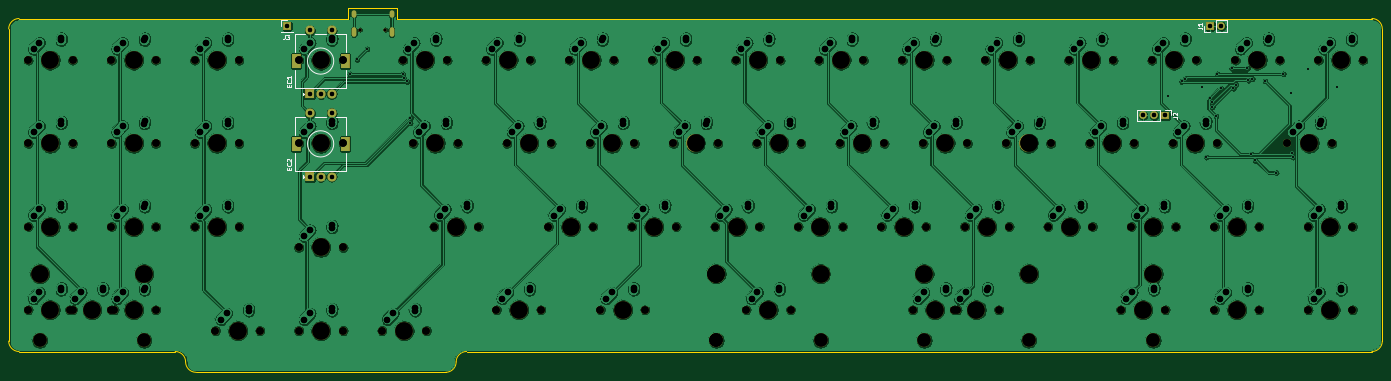
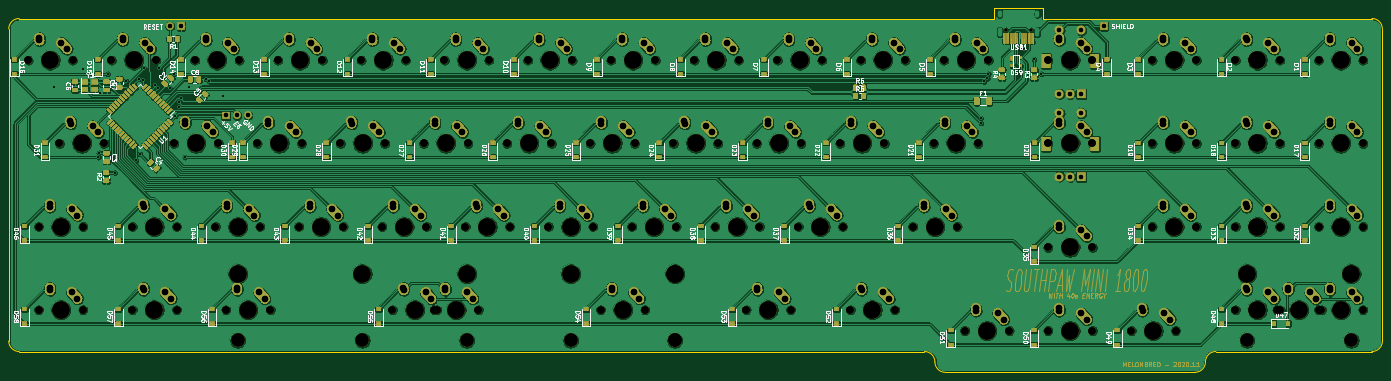
Circuit board: 12 layer files. Board 314.3 x 83.3 mm.
- bottom_copper: SPM1800-B_Cu.gbr (1306609 bytes)
- bottom_mask: SPM1800-B_Mask.gbr (142748 bytes)
- paste: SPM1800-B_Paste.gbr (21911 bytes)
- bottom_silk: SPM1800-B_SilkS.gbr (85880 bytes)
- outline: SPM1800-Edge_Cuts.gbr (1644 bytes)
- top_copper: SPM1800-F_Cu.gbr (982567 bytes)
- top_mask: SPM1800-F_Mask.gbr (10980 bytes)
- paste: SPM1800-F_Paste.gbr (466 bytes)
- top_silk: SPM1800-F_SilkS.gbr (5825 bytes)
- drill: SPM1800-NPTH.drl (3570 bytes)
- drill: SPM1800-PTH.drl (5433 bytes)
- drill: SPM1800.drl (8606 bytes)

=== bottom_copper: SPM1800-B_Cu.gbr (1306609 bytes, source omitted) ===
=== bottom_mask: SPM1800-B_Mask.gbr (142748 bytes, source omitted) ===
=== paste: SPM1800-B_Paste.gbr (21911 bytes, source omitted) ===
=== bottom_silk: SPM1800-B_SilkS.gbr (85880 bytes, source omitted) ===
=== outline: SPM1800-Edge_Cuts.gbr ===
%TF.GenerationSoftware,KiCad,Pcbnew,5.1.8-db9833491~87~ubuntu20.04.1*%
%TF.CreationDate,2020-11-06T17:36:50-08:00*%
%TF.ProjectId,SPM1800,53504d31-3830-4302-9e6b-696361645f70,rev?*%
%TF.SameCoordinates,Original*%
%TF.FileFunction,Profile,NP*%
%FSLAX46Y46*%
G04 Gerber Fmt 4.6, Leading zero omitted, Abs format (unit mm)*
G04 Created by KiCad (PCBNEW 5.1.8-db9833491~87~ubuntu20.04.1) date 2020-11-06 17:36:50*
%MOMM*%
%LPD*%
G01*
G04 APERTURE LIST*
%TA.AperFunction,Profile*%
%ADD10C,0.150000*%
%TD*%
G04 APERTURE END LIST*
D10*
X145637250Y-59213750D02*
X145637250Y-56832500D01*
X145637250Y-56832500D02*
X134524750Y-56832500D01*
X134524750Y-56832500D02*
X134524750Y-59213750D01*
X134524750Y-59213750D02*
X59182000Y-59213750D01*
X368744500Y-59213750D02*
X145637250Y-59213750D01*
X371125750Y-133032500D02*
X371125750Y-61595000D01*
X161575750Y-135413750D02*
X368744500Y-135413750D01*
X99663250Y-140176250D02*
X156813250Y-140176250D01*
X59182000Y-135413750D02*
X94900750Y-135413750D01*
X56800750Y-61595000D02*
X56800750Y-133032500D01*
X59182000Y-135413750D02*
G75*
G02*
X56800750Y-133032500I0J2381250D01*
G01*
X56800750Y-61595000D02*
G75*
G02*
X59182000Y-59213750I2381250J0D01*
G01*
X368744500Y-59213750D02*
G75*
G02*
X371125750Y-61595000I0J-2381250D01*
G01*
X371125750Y-133032500D02*
G75*
G02*
X368744500Y-135413750I-2381250J0D01*
G01*
X159194500Y-137795000D02*
G75*
G02*
X161575750Y-135413750I2381250J0D01*
G01*
X159194500Y-137795000D02*
G75*
G02*
X156813250Y-140176250I-2381250J0D01*
G01*
X94900750Y-135413750D02*
G75*
G02*
X97282000Y-137795000I0J-2381250D01*
G01*
X99663250Y-140176250D02*
G75*
G02*
X97282000Y-137795000I0J2381250D01*
G01*
M02*

=== top_copper: SPM1800-F_Cu.gbr (982567 bytes, source omitted) ===
=== top_mask: SPM1800-F_Mask.gbr (10980 bytes, source omitted) ===
=== paste: SPM1800-F_Paste.gbr ===
%TF.GenerationSoftware,KiCad,Pcbnew,5.1.6+dfsg1-1*%
%TF.CreationDate,2020-11-03T16:58:05-08:00*%
%TF.ProjectId,SPM1800,53504d31-3830-4302-9e6b-696361645f70,rev?*%
%TF.SameCoordinates,Original*%
%TF.FileFunction,Paste,Top*%
%TF.FilePolarity,Positive*%
%FSLAX46Y46*%
G04 Gerber Fmt 4.6, Leading zero omitted, Abs format (unit mm)*
G04 Created by KiCad (PCBNEW 5.1.6+dfsg1-1) date 2020-11-03 16:58:05*
%MOMM*%
%LPD*%
G01*
G04 APERTURE LIST*
G04 APERTURE END LIST*
M02*

=== top_silk: SPM1800-F_SilkS.gbr ===
%TF.GenerationSoftware,KiCad,Pcbnew,5.1.8-db9833491~87~ubuntu20.04.1*%
%TF.CreationDate,2020-11-06T17:36:50-08:00*%
%TF.ProjectId,SPM1800,53504d31-3830-4302-9e6b-696361645f70,rev?*%
%TF.SameCoordinates,Original*%
%TF.FileFunction,Legend,Top*%
%TF.FilePolarity,Positive*%
%FSLAX46Y46*%
G04 Gerber Fmt 4.6, Leading zero omitted, Abs format (unit mm)*
G04 Created by KiCad (PCBNEW 5.1.8-db9833491~87~ubuntu20.04.1) date 2020-11-06 17:36:50*
%MOMM*%
%LPD*%
G01*
G04 APERTURE LIST*
%ADD10C,0.120000*%
%ADD11C,0.150000*%
G04 APERTURE END LIST*
D10*
%TO.C,J2*%
X322767000Y-80077000D02*
X322767000Y-81407000D01*
X321437000Y-80077000D02*
X322767000Y-80077000D01*
X320167000Y-80077000D02*
X320167000Y-82737000D01*
X320167000Y-82737000D02*
X315027000Y-82737000D01*
X320167000Y-80077000D02*
X315027000Y-80077000D01*
X315027000Y-80077000D02*
X315027000Y-82737000D01*
%TO.C,J3*%
X119193000Y-59630000D02*
X120523000Y-59630000D01*
X119193000Y-60960000D02*
X119193000Y-59630000D01*
X119193000Y-62230000D02*
X121853000Y-62230000D01*
X121853000Y-62230000D02*
X121853000Y-62290000D01*
X119193000Y-62230000D02*
X119193000Y-62290000D01*
X119193000Y-62290000D02*
X121853000Y-62290000D01*
%TO.C,EC2*%
X128183000Y-88399000D02*
X128183000Y-87399000D01*
X127683000Y-87899000D02*
X128683000Y-87899000D01*
X131683000Y-81799000D02*
X134083000Y-81799000D01*
X126883000Y-81799000D02*
X129483000Y-81799000D01*
X122283000Y-81799000D02*
X124683000Y-81799000D01*
X124083000Y-95099000D02*
X124383000Y-95399000D01*
X124083000Y-95699000D02*
X124083000Y-95099000D01*
X124383000Y-95399000D02*
X124083000Y-95699000D01*
X122283000Y-93999000D02*
X134083000Y-93999000D01*
X122283000Y-89899000D02*
X122283000Y-93999000D01*
X134083000Y-89899000D02*
X134083000Y-93999000D01*
X134083000Y-81799000D02*
X134083000Y-85899000D01*
X122283000Y-85899000D02*
X122283000Y-81799000D01*
X131183000Y-87899000D02*
G75*
G03*
X131183000Y-87899000I-3000000J0D01*
G01*
%TO.C,EC1*%
X128183000Y-69454000D02*
X128183000Y-68454000D01*
X127683000Y-68954000D02*
X128683000Y-68954000D01*
X131683000Y-62854000D02*
X134083000Y-62854000D01*
X126883000Y-62854000D02*
X129483000Y-62854000D01*
X122283000Y-62854000D02*
X124683000Y-62854000D01*
X124083000Y-76154000D02*
X124383000Y-76454000D01*
X124083000Y-76754000D02*
X124083000Y-76154000D01*
X124383000Y-76454000D02*
X124083000Y-76754000D01*
X122283000Y-75054000D02*
X134083000Y-75054000D01*
X122283000Y-70954000D02*
X122283000Y-75054000D01*
X134083000Y-70954000D02*
X134083000Y-75054000D01*
X134083000Y-62854000D02*
X134083000Y-66954000D01*
X122283000Y-66954000D02*
X122283000Y-62854000D01*
X131183000Y-68954000D02*
G75*
G03*
X131183000Y-68954000I-3000000J0D01*
G01*
%TO.C,J1*%
X335594000Y-62290000D02*
X335594000Y-59630000D01*
X332994000Y-62290000D02*
X335594000Y-62290000D01*
X332994000Y-59630000D02*
X335594000Y-59630000D01*
X332994000Y-62290000D02*
X332994000Y-59630000D01*
X331724000Y-62290000D02*
X330394000Y-62290000D01*
X330394000Y-62290000D02*
X330394000Y-60960000D01*
%TO.C,J2*%
D11*
X323219380Y-81740333D02*
X323933666Y-81740333D01*
X324076523Y-81787952D01*
X324171761Y-81883190D01*
X324219380Y-82026047D01*
X324219380Y-82121285D01*
X323314619Y-81311761D02*
X323267000Y-81264142D01*
X323219380Y-81168904D01*
X323219380Y-80930809D01*
X323267000Y-80835571D01*
X323314619Y-80787952D01*
X323409857Y-80740333D01*
X323505095Y-80740333D01*
X323647952Y-80787952D01*
X324219380Y-81359380D01*
X324219380Y-80740333D01*
%TO.C,J3*%
X119935666Y-63015880D02*
X119935666Y-63730166D01*
X119888047Y-63873023D01*
X119792809Y-63968261D01*
X119649952Y-64015880D01*
X119554714Y-64015880D01*
X120316619Y-63015880D02*
X120935666Y-63015880D01*
X120602333Y-63396833D01*
X120745190Y-63396833D01*
X120840428Y-63444452D01*
X120888047Y-63492071D01*
X120935666Y-63587309D01*
X120935666Y-63825404D01*
X120888047Y-63920642D01*
X120840428Y-63968261D01*
X120745190Y-64015880D01*
X120459476Y-64015880D01*
X120364238Y-63968261D01*
X120316619Y-63920642D01*
%TO.C,EC2*%
X120911571Y-93789476D02*
X120911571Y-93456142D01*
X121435380Y-93313285D02*
X121435380Y-93789476D01*
X120435380Y-93789476D01*
X120435380Y-93313285D01*
X121340142Y-92313285D02*
X121387761Y-92360904D01*
X121435380Y-92503761D01*
X121435380Y-92599000D01*
X121387761Y-92741857D01*
X121292523Y-92837095D01*
X121197285Y-92884714D01*
X121006809Y-92932333D01*
X120863952Y-92932333D01*
X120673476Y-92884714D01*
X120578238Y-92837095D01*
X120483000Y-92741857D01*
X120435380Y-92599000D01*
X120435380Y-92503761D01*
X120483000Y-92360904D01*
X120530619Y-92313285D01*
X120530619Y-91932333D02*
X120483000Y-91884714D01*
X120435380Y-91789476D01*
X120435380Y-91551380D01*
X120483000Y-91456142D01*
X120530619Y-91408523D01*
X120625857Y-91360904D01*
X120721095Y-91360904D01*
X120863952Y-91408523D01*
X121435380Y-91979952D01*
X121435380Y-91360904D01*
%TO.C,EC1*%
X120911571Y-74844476D02*
X120911571Y-74511142D01*
X121435380Y-74368285D02*
X121435380Y-74844476D01*
X120435380Y-74844476D01*
X120435380Y-74368285D01*
X121340142Y-73368285D02*
X121387761Y-73415904D01*
X121435380Y-73558761D01*
X121435380Y-73654000D01*
X121387761Y-73796857D01*
X121292523Y-73892095D01*
X121197285Y-73939714D01*
X121006809Y-73987333D01*
X120863952Y-73987333D01*
X120673476Y-73939714D01*
X120578238Y-73892095D01*
X120483000Y-73796857D01*
X120435380Y-73654000D01*
X120435380Y-73558761D01*
X120483000Y-73415904D01*
X120530619Y-73368285D01*
X121435380Y-72415904D02*
X121435380Y-72987333D01*
X121435380Y-72701619D02*
X120435380Y-72701619D01*
X120578238Y-72796857D01*
X120673476Y-72892095D01*
X120721095Y-72987333D01*
%TO.C,J1*%
X328846380Y-61293333D02*
X329560666Y-61293333D01*
X329703523Y-61340952D01*
X329798761Y-61436190D01*
X329846380Y-61579047D01*
X329846380Y-61674285D01*
X329846380Y-60293333D02*
X329846380Y-60864761D01*
X329846380Y-60579047D02*
X328846380Y-60579047D01*
X328989238Y-60674285D01*
X329084476Y-60769523D01*
X329132095Y-60864761D01*
%TD*%
M02*

=== drill: SPM1800-NPTH.drl ===
M48
; DRILL file {KiCad 5.1.8-db9833491~87~ubuntu20.04.1} date Fri Nov  6 17:36:52 2020
; FORMAT={-:-/ absolute / inch / decimal}
; #@! TF.CreationDate,2020-11-06T17:36:52-08:00
; #@! TF.GenerationSoftware,Kicad,Pcbnew,5.1.8-db9833491~87~ubuntu20.04.1
; #@! TF.FileFunction,NonPlated,1,2,NPTH
FMAT,2
INCH
T1C0.0256
T2C0.0689
T3C0.1200
T4C0.1570
%
G90
G05
T1
X5.4012Y-2.4311
X5.6288Y-2.4311
T2
X11.7862Y-2.7062
X12.1862Y-2.7062
X11.9737Y-3.4562
X12.3737Y-3.4562
X5.88Y-3.4562
X6.28Y-3.4562
X2.4112Y-2.7062
X2.8112Y-2.7062
X6.0675Y-4.2062
X6.4675Y-4.2062
X4.0987Y-5.1437
X4.4988Y-5.1437
X8.7862Y-2.7062
X9.1862Y-2.7062
X12.255Y-4.9562
X12.655Y-4.9562
X8.5987Y-4.2062
X8.9987Y-4.2062
X4.8487Y-2.7062
X5.2488Y-2.7062
X10.4737Y-3.4562
X10.8737Y-3.4562
X4.8487Y-3.4562
X5.2488Y-3.4562
X2.4112Y-4.2062
X2.8112Y-4.2062
X2.4112Y-3.4562
X2.8112Y-3.4562
X5.7862Y-2.7062
X6.1863Y-2.7062
X13.755Y-3.4562
X14.155Y-3.4562
X11.0362Y-2.7062
X11.4362Y-2.7062
X10.8487Y-4.2062
X11.2487Y-4.2062
X3.1612Y-2.7062
X3.5612Y-2.7062
X10.755Y-4.9562
X11.155Y-4.9562
X10.38Y-4.9562
X10.78Y-4.9562
X7.4737Y-3.4562
X7.8738Y-3.4562
X3.9112Y-4.2062
X4.3113Y-4.2062
X12.7237Y-3.4562
X13.1237Y-3.4562
X7.8487Y-4.2062
X8.2487Y-4.2062
X12.5362Y-2.7062
X12.9362Y-2.7062
X11.5987Y-4.2062
X11.9987Y-4.2062
X2.4112Y-4.9562
X2.8112Y-4.9562
X13.0987Y-4.2062
X13.4987Y-4.2062
X3.1612Y-4.2062
X3.5612Y-4.2062
X4.8487Y-4.3937
X5.2488Y-4.3937
X14.0362Y-2.7062
X14.4362Y-2.7062
X13.9425Y-4.2062
X14.3425Y-4.2062
X8.0362Y-2.7062
X8.4362Y-2.7062
X3.1612Y-4.9562
X3.5612Y-4.9562
X13.9425Y-4.9562
X14.3425Y-4.9562
X9.7237Y-3.4562
X10.1237Y-3.4562
X10.2862Y-2.7062
X10.6862Y-2.7062
X7.0987Y-4.2062
X7.4988Y-4.2062
X7.2862Y-2.7062
X7.6863Y-2.7062
X13.0987Y-4.9562
X13.4987Y-4.9562
X8.88Y-4.9562
X9.28Y-4.9562
X8.2237Y-3.4562
X8.6237Y-3.4562
X13.2862Y-2.7062
X13.6862Y-2.7062
X2.7862Y-4.9562
X3.1862Y-4.9562
X3.9112Y-3.4562
X4.3113Y-3.4562
X8.9737Y-3.4562
X9.3737Y-3.4562
X6.5362Y-2.7062
X6.9363Y-2.7062
X4.8487Y-5.1437
X5.2488Y-5.1437
X7.5675Y-4.9562
X7.9675Y-4.9562
X12.3487Y-4.2062
X12.7487Y-4.2062
X9.3487Y-4.2062
X9.7487Y-4.2062
X6.7237Y-3.4562
X7.1238Y-3.4562
X10.0987Y-4.2062
X10.4987Y-4.2062
X9.5362Y-2.7062
X9.9362Y-2.7062
X3.9112Y-2.7062
X4.3113Y-2.7062
X6.63Y-4.9562
X7.03Y-4.9562
X5.5987Y-5.1437
X5.9988Y-5.1437
X11.2237Y-3.4562
X11.6237Y-3.4562
X3.1612Y-3.4562
X3.5612Y-3.4562
T3
X10.485Y-5.2313
X11.425Y-5.2313
X8.6115Y-5.2313
X12.5485Y-5.2313
X8.61Y-5.2313
X9.55Y-5.2313
X2.5162Y-5.2313
X3.4562Y-5.2313
T4
X14.2363Y-2.7062
X14.1425Y-4.2062
X8.2363Y-2.7062
X3.3613Y-4.9562
X14.1425Y-4.9562
X9.9238Y-3.4562
X10.4863Y-2.7062
X7.2988Y-4.2062
X7.4863Y-2.7062
X13.2988Y-4.9562
X8.61Y-4.6312
X9.08Y-4.9562
X9.55Y-4.6312
X8.4238Y-3.4562
X13.4863Y-2.7062
X2.5162Y-4.6312
X2.9863Y-4.9562
X3.4562Y-4.6312
X4.1113Y-3.4562
X9.1738Y-3.4562
X6.7363Y-2.7062
X5.0488Y-5.1437
X7.7675Y-4.9562
X12.5488Y-4.2062
X9.5488Y-4.2062
X6.9238Y-3.4562
X10.2988Y-4.2062
X9.7363Y-2.7062
X4.1113Y-2.7062
X6.83Y-4.9562
X5.7988Y-5.1437
X11.4238Y-3.4562
X3.3613Y-3.4562
X11.9863Y-2.7062
X12.1738Y-3.4562
X6.08Y-3.4562
X2.6113Y-2.7062
X6.2675Y-4.2062
X4.2988Y-5.1437
X8.9863Y-2.7062
X12.455Y-4.9562
X8.7988Y-4.2062
X5.0488Y-2.7062
X10.6738Y-3.4562
X5.0488Y-3.4562
X2.6113Y-4.2062
X2.6113Y-3.4562
X5.9863Y-2.7062
X13.955Y-3.4562
X11.2363Y-2.7062
X11.0488Y-4.2062
X3.3613Y-2.7062
X10.485Y-4.6312
X10.955Y-4.9562
X11.425Y-4.6312
X8.6115Y-4.6312
X10.58Y-4.9562
X12.5485Y-4.6312
X7.6738Y-3.4562
X4.1113Y-4.2062
X12.9238Y-3.4562
X8.0488Y-4.2062
X12.7363Y-2.7062
X11.7988Y-4.2062
X2.6113Y-4.9562
X13.2988Y-4.2062
X3.3613Y-4.2062
X5.0488Y-4.3937
T0
M30

=== drill: SPM1800-PTH.drl (5433 bytes, source omitted) ===
=== drill: SPM1800.drl (8606 bytes, source omitted) ===
